Run: headless pygame with SDL's dummy video driver; simulated clock (each Clock.tick advances the game by its frame time, no real sleeping); random seed 0; keys injected as events and as key.get_pressed() state; no mouse input; restart key R tapped at the start of phases 3 and 4.
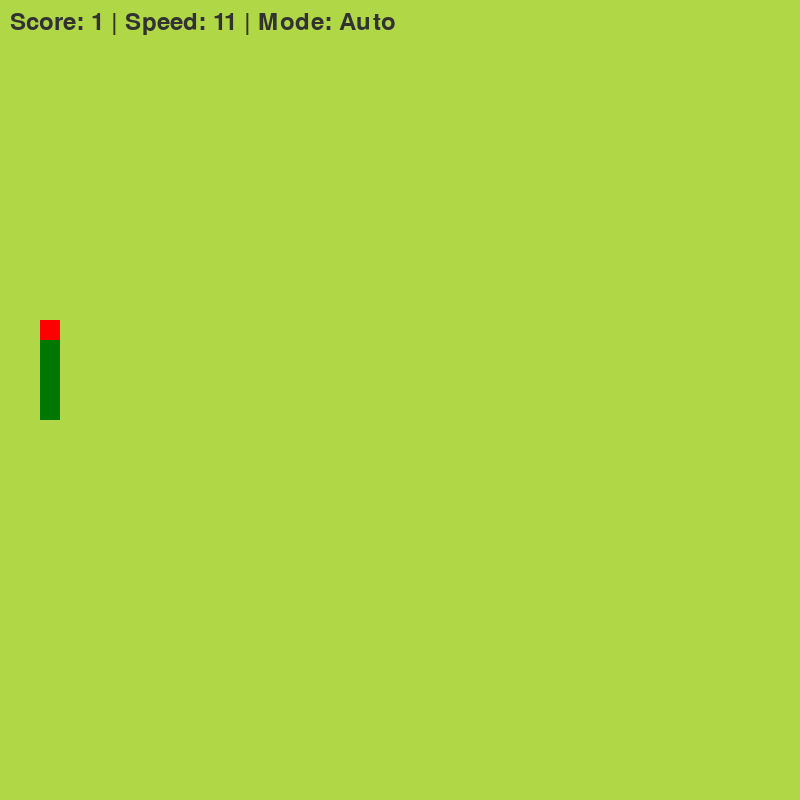
Frame 1 of 4 · flips 1–60 · no input
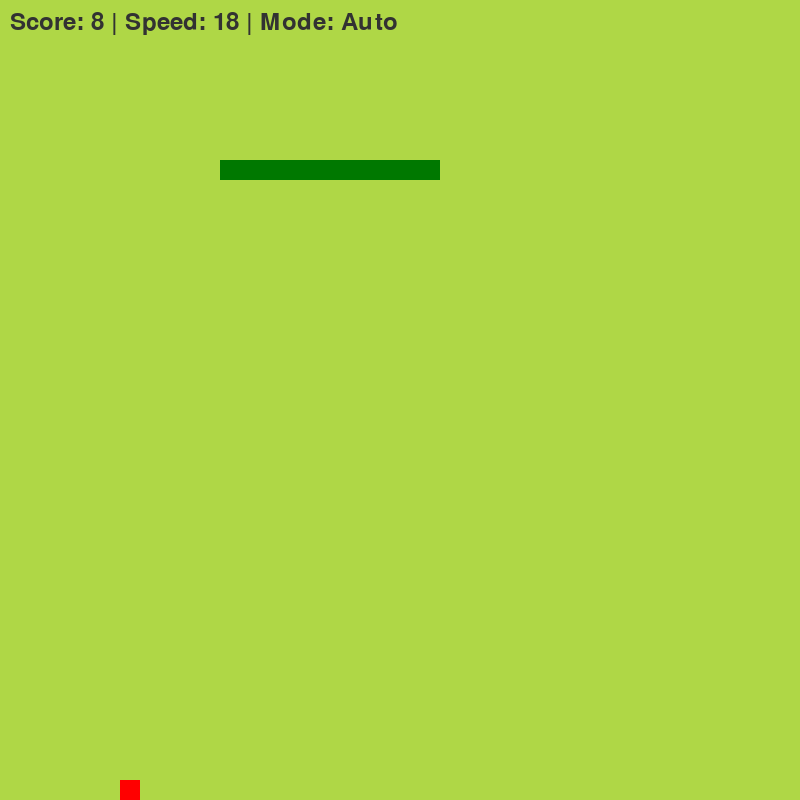
Frame 2 of 4 · flips 61–180 · tapped SPACE, RETURN · held RIGHT (→), D
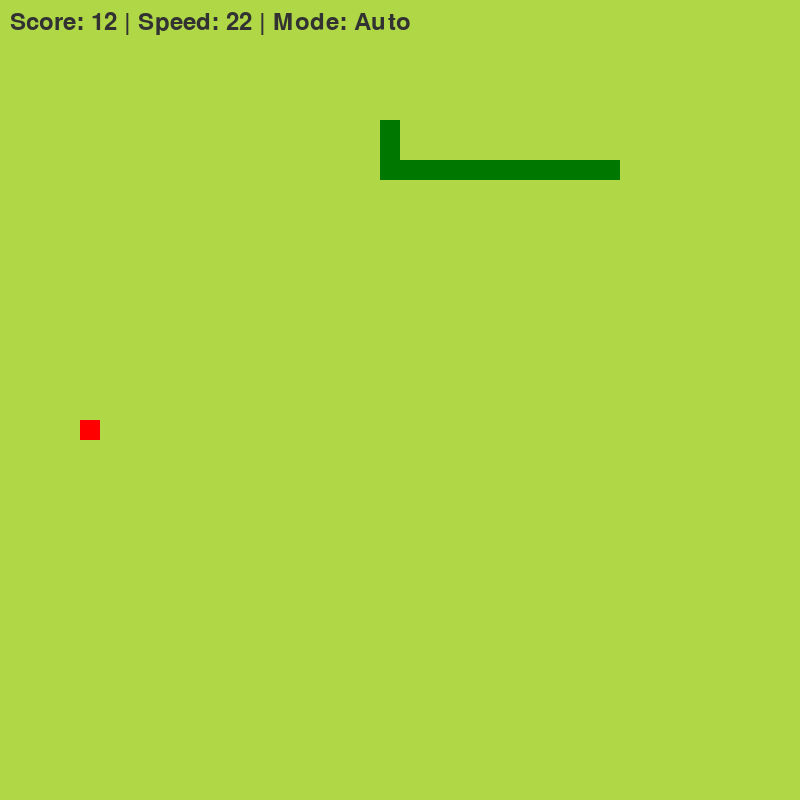
Frame 3 of 4 · flips 181–300 · tapped R · held DOWN (↓), S
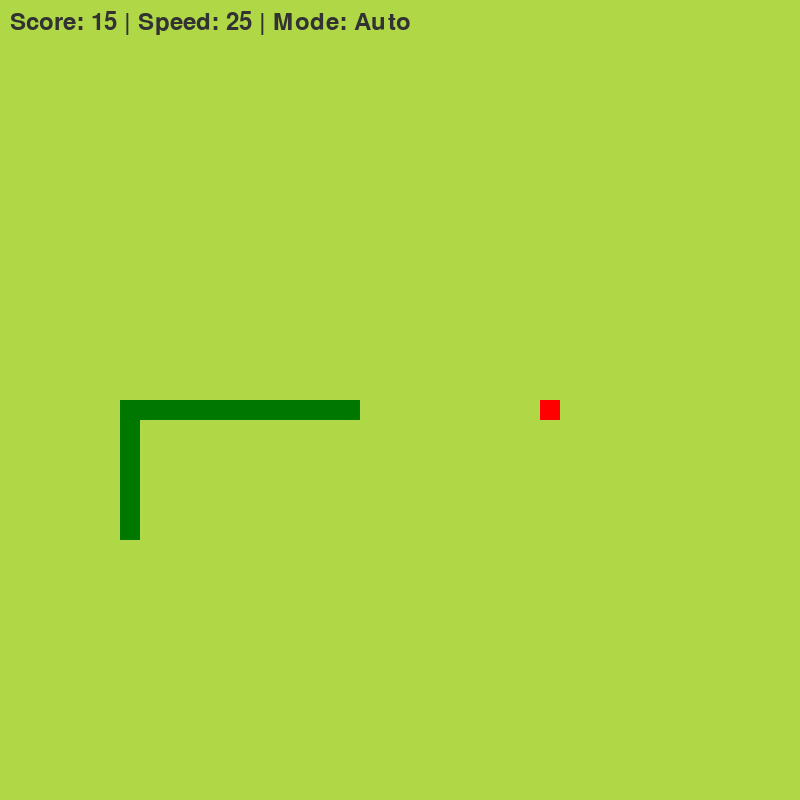
Frame 4 of 4 · flips 301–420 · tapped R · held LEFT (←), A, UP (↑), W

The pygame program that drew these frames:

import pygame
import random
from collections import deque
import heapq
import math
import logging
import sys

# Configurazioni base
CELL_SIZE = 20
CELL_NUMBER = 40
WINDOW_SIZE = CELL_SIZE * CELL_NUMBER

# Inizializzazione di Pygame
pygame.init()
screen = pygame.display.set_mode((WINDOW_SIZE, WINDOW_SIZE))
clock = pygame.time.Clock()
font = pygame.font.Font(None, 36)

# Configurazione del logging
logging.basicConfig(level=logging.DEBUG,
                    format='%(asctime)s - %(levelname)s - %(message)s')

# Colori definiti come costanti
BACKGROUND_COLOR = (175, 215, 70)
TEXT_COLOR = (50, 50, 50)
SNAKE_COLOR = (0, 120, 0)
FOOD_COLOR = (255, 0, 0)


class Snake:
    """
    Classe che rappresenta il serpente e gestisce il suo stato e movimento.
    """
    def __init__(self):
        self.reset()

    def reset(self):
        """Resetta lo stato del serpente (ma non altri parametri di gioco come punteggio o velocità)."""
        self.body = deque([(11, 10), (10, 10), (9, 10)])
        # Il set contiene i segmenti del corpo, esclusa la testa
        self.body_set = {segment for segment in list(self.body)[1:]}
        self.direction = (1, 0)
        self.grow = False

    def get_head_position(self):
        """Restituisce la posizione attuale della testa del serpente."""
        return self.body[0]

    def move(self):
        """
        Aggiorna la posizione del serpente in base alla direzione corrente.
        Gestisce la crescita e aggiorna il set che tiene traccia delle posizioni occupate.
        """
        new_head = (self.body[0][0] + self.direction[0],
                    self.body[0][1] + self.direction[1])
        if self.grow:
            self.body.appendleft(new_head)
            # Il vecchio head diventa parte del corpo
            self.body_set.add(self.body[1])
            self.grow = False
        else:
            self.body.appendleft(new_head)
            tail = self.body.pop()
            if tail in self.body_set:
                self.body_set.remove(tail)
            self.body_set.add(self.body[1])
        # Assicuriamoci che la testa non sia considerata nel body_set
        self.body_set.discard(new_head)

    def check_collision(self):
        """
        Controlla se il serpente ha colliso con se stesso o con i bordi della griglia.
        Restituisce True in caso di collisione, altrimenti False.
        """
        head = self.body[0]
        # Controllo dei bordi
        if not (0 <= head[0] < CELL_NUMBER and 0 <= head[1] < CELL_NUMBER):
            return True
        # Controllo collisione con il corpo
        return head in self.body_set


def heuristic(a, b):
    """
    Funzione euristica per l'algoritmo A* (distanza Manhattan).
    """
    return abs(a[0] - b[0]) + abs(a[1] - b[1])


def a_star(start, target, obstacles):
    """
    Algoritmo A* per calcolare il percorso dal punto start al target evitando gli ostacoli.
    
    :param start: Posizione iniziale (tupla).
    :param target: Posizione di destinazione (tupla).
    :param obstacles: Insieme di posizioni che rappresentano ostacoli.
    :return: Lista di posizioni che compongono il percorso (senza includere la posizione di partenza),
             oppure una lista vuota se il percorso non esiste.
    """
    try:
        queue = []
        heapq.heappush(queue, (0, start))
        came_from = {}
        cost_so_far = {start: 0}
        obstacles_set = set(obstacles)

        while queue:
            current = heapq.heappop(queue)[1]
            if current == target:
                break

            for dx, dy in [(1, 0), (-1, 0), (0, 1), (0, -1)]:
                neighbor = (current[0] + dx, current[1] + dy)
                if (0 <= neighbor[0] < CELL_NUMBER and
                    0 <= neighbor[1] < CELL_NUMBER and
                    neighbor not in obstacles_set):

                    new_cost = cost_so_far[current] + 1
                    if neighbor not in cost_so_far or new_cost < cost_so_far[neighbor]:
                        cost_so_far[neighbor] = new_cost
                        priority = new_cost + heuristic(target, neighbor)
                        heapq.heappush(queue, (priority, neighbor))
                        came_from[neighbor] = current
        else:
            # Se il ciclo termina senza aver raggiunto il target
            return []

        # Ricostruzione del percorso
        path = []
        current = target
        while current != start:
            path.append(current)
            current = came_from.get(current)
            if current is None:
                logging.error("Percorso non valido trovato in A*")
                return []
        path.append(start)
        path.reverse()
        return path[1:]
    except Exception as e:
        logging.error(f"Errore in a_star: {e}")
        return []


def get_escape_targets(current_pos):
    """
    Restituisce le posizioni ai bordi della griglia per cercare vie di fuga.
    """
    x, y = current_pos
    return [
        (x, 0),
        (x, CELL_NUMBER - 1),
        (0, y),
        (CELL_NUMBER - 1, y)
    ]


def is_trapped(position, body):
    """
    Determina se, partendo da una data posizione, il serpente è intrappolato (non riesce a raggiungere
    nessun target di fuga).
    
    :param position: Posizione da cui partire.
    :param body: Corpo attuale del serpente.
    :return: True se intrappolato, False altrimenti.
    """
    virtual_body = [position] + list(body)[:-1]
    escape_targets = get_escape_targets(position)
    for target in escape_targets:
        if a_star(position, target, virtual_body):
            return False
    return True


def draw_snake(body):
    """
    Disegna il serpente sullo schermo.
    """
    for segment in body:
        x = segment[0] * CELL_SIZE
        y = segment[1] * CELL_SIZE
        snake_rect = pygame.Rect(x, y, CELL_SIZE, CELL_SIZE)
        pygame.draw.rect(screen, SNAKE_COLOR, snake_rect)


def draw_food(pos):
    """
    Disegna il cibo sullo schermo.
    """
    x = pos[0] * CELL_SIZE
    y = pos[1] * CELL_SIZE
    food_rect = pygame.Rect(x, y, CELL_SIZE, CELL_SIZE)
    pygame.draw.rect(screen, FOOD_COLOR, food_rect)


def draw_text(text, pos):
    """
    Disegna il testo specificato sullo schermo nella posizione indicata.
    """
    text_surface = font.render(text, True, TEXT_COLOR)
    screen.blit(text_surface, pos)


def generate_food(snake):
    """
    Genera una posizione valida per il cibo, evitando il corpo del serpente.
    
    :param snake: Istanza dell'oggetto Snake.
    :return: Tupla contenente le coordinate del cibo.
    :raises RuntimeError: se non è possibile trovare una posizione valida.
    """
    max_attempts = 1000
    attempts = 0
    while attempts < max_attempts:
        x = random.randint(0, CELL_NUMBER - 1)
        y = random.randint(0, CELL_NUMBER - 1)
        if (x, y) not in snake.body_set and (x, y) != snake.get_head_position():
            return (x, y)
        attempts += 1
    logging.error("Impossibile generare una posizione valida per il cibo dopo numerosi tentativi.")
    raise RuntimeError("Spazio esaurito per generare il cibo.")


def handle_events(snake, auto_mode, game_over, paused):
    """
    Gestisce gli eventi di input, aggiornando lo stato del gioco.
    
    :param snake: Istanza di Snake.
    :param auto_mode: Modalità automatica attiva o meno.
    :param game_over: Stato del gioco (game over o meno).
    :param paused: Stato di pausa.
    :return: Tuple (running, auto_mode, game_over, paused, restart)
             dove 'restart' è True se è stato premuto il tasto di restart.
    """
    running = True
    restart = False
    for event in pygame.event.get():
        if event.type == pygame.QUIT:
            running = False

        if event.type == pygame.KEYDOWN:
            if event.key == pygame.K_ESCAPE:
                running = False

            if not auto_mode and not game_over:
                if event.key == pygame.K_UP and snake.direction != (0, 1):
                    snake.direction = (0, -1)
                elif event.key == pygame.K_DOWN and snake.direction != (0, -1):
                    snake.direction = (0, 1)
                elif event.key == pygame.K_LEFT and snake.direction != (1, 0):
                    snake.direction = (-1, 0)
                elif event.key == pygame.K_RIGHT and snake.direction != (-1, 0):
                    snake.direction = (1, 0)

            if event.key == pygame.K_m:
                auto_mode = not auto_mode

            if event.key == pygame.K_r and game_over:
                # Segnaliamo il restart: il reset dello snake e la generazione del cibo
                restart = True
                game_over = False

            if event.key == pygame.K_p:
                paused = not paused
    return running, auto_mode, game_over, paused, restart


def main():
    """
    Funzione principale che gestisce il ciclo del gioco.
    """
    snake = Snake()
    try:
        food_pos = generate_food(snake)
    except RuntimeError as e:
        logging.critical("Errore durante la generazione iniziale del cibo. Uscita dal gioco.")
        sys.exit(1)

    # Questi parametri ora persistono anche dopo il restart
    game_speed = 10
    auto_mode = True
    game_over = False
    paused = False
    score = 0
    running = True

    while running:
        # Gestione degli eventi
        try:
            running, auto_mode, game_over, paused, restart = handle_events(snake, auto_mode, game_over, paused)
        except Exception as e:
            logging.error(f"Errore durante la gestione degli eventi: {e}")
            continue

        # Se è stato richiesto un restart (premuto R in game over)
        if restart:
            snake.reset()
            try:
                food_pos = generate_food(snake)
            except RuntimeError as e:
                logging.error(e)
                game_over = True  # Se non riesce a generare il cibo, segnala game over
            # NOTA: score e game_speed rimangono invariati
            logging.info("Restart del gioco effettuato. Score e velocità mantengono i valori precedenti.")

        # Se il gioco è in pausa o in stato di game over, mostriamo le informazioni senza aggiornare la logica
        if game_over or paused:
            screen.fill(BACKGROUND_COLOR)
            draw_snake(snake.body)
            draw_food(food_pos)
            mode_text = "Auto" if auto_mode else "Manuale"
            draw_text(f"Score: {score} | Speed: {game_speed} | Mode: {mode_text}", (10, 10))
            if game_over:
                draw_text(f"Final Score: {score}", (WINDOW_SIZE // 3, WINDOW_SIZE // 2 - 40))
                draw_text("Game Over! Premi R per riavviare", (WINDOW_SIZE // 4, WINDOW_SIZE // 2))
                draw_text("oppure ESC per uscire", (WINDOW_SIZE // 3, WINDOW_SIZE // 2 + 40))
            elif paused:
                draw_text("Gioco in pausa. Premi P per riprendere.", (WINDOW_SIZE // 4, WINDOW_SIZE // 2))
            pygame.display.update()
            clock.tick(game_speed)
            continue

        # Logica della modalità automatica
        if auto_mode:
            try:
                path = a_star(snake.get_head_position(), food_pos, snake.body_set)
            except Exception as e:
                logging.error(f"Errore nel calcolo del percorso: {e}")
                path = []

            if not path:
                # Se non c'è percorso verso il cibo, tenta vie di fuga verso i bordi
                escape_targets = get_escape_targets(snake.get_head_position())
                best_path = []
                for target in escape_targets:
                    temp_path = a_star(snake.get_head_position(), target, snake.body_set)
                    if temp_path and (not best_path or len(temp_path) > len(best_path)):
                        best_path = temp_path

                if best_path:
                    path = best_path
                else:
                    # Cerca direzioni sicure basandosi sullo spazio futuro
                    safe_directions = []
                    for d in [(1, 0), (-1, 0), (0, 1), (0, -1)]:
                        new_pos = (snake.get_head_position()[0] + d[0],
                                   snake.get_head_position()[1] + d[1])
                        if (new_pos not in snake.body_set and
                            0 <= new_pos[0] < CELL_NUMBER and
                            0 <= new_pos[1] < CELL_NUMBER):
                            future_path = a_star(new_pos, (CELL_NUMBER // 2, CELL_NUMBER // 2),
                                                 snake.body_set.union({new_pos}))
                            future_space = len(future_path) if future_path else 0
                            safe_directions.append((d, future_space))

                    if safe_directions:
                        safe_directions.sort(key=lambda x: (-x[1],
                                                             heuristic((snake.get_head_position()[0] + x[0][0],
                                                                        snake.get_head_position()[1] + x[0][1]),
                                                                       (CELL_NUMBER // 2, CELL_NUMBER // 2))))
                        snake.direction = safe_directions[0][0]
                    else:
                        logging.info("Nessuna direzione sicura trovata. Game Over.")
                        game_over = True

            if path:
                next_pos = path[0]
                dx = next_pos[0] - snake.get_head_position()[0]
                dy = next_pos[1] - snake.get_head_position()[1]
                # Verifica che la prossima mossa non intrappoli il serpente
                if not is_trapped(next_pos, snake.body):
                    snake.direction = (dx, dy)

        # Movimento del serpente
        try:
            snake.move()
        except Exception as e:
            logging.error(f"Errore nel movimento del serpente: {e}")
            game_over = True

        # Gestione della collisione con il cibo
        if snake.get_head_position() == food_pos:
            snake.grow = True
            try:
                food_pos = generate_food(snake)
            except RuntimeError as e:
                logging.error(e)
                game_over = True
            score += 1
            game_speed = min(game_speed + 1, 50)

        # Verifica collisione (con se stesso o bordi)
        if snake.check_collision():
            game_over = True

        # Aggiornamento grafico
        screen.fill(BACKGROUND_COLOR)
        draw_snake(snake.body)
        draw_food(food_pos)
        mode_text = "Auto" if auto_mode else "Manuale"
        draw_text(f"Score: {score} | Speed: {game_speed} | Mode: {mode_text}", (10, 10))
        if game_over:
            draw_text(f"Final Score: {score}", (WINDOW_SIZE // 3, WINDOW_SIZE // 2 - 40))
            draw_text("Game Over! Premi R per riavviare", (WINDOW_SIZE // 4, WINDOW_SIZE // 2))
            draw_text("oppure ESC per uscire", (WINDOW_SIZE // 3, WINDOW_SIZE // 2 + 40))

        pygame.display.update()
        clock.tick(game_speed)

    pygame.quit()
    sys.exit()


if __name__ == '__main__':
    try:
        main()
    except Exception as e:
        logging.critical(f"Errore critico nell'applicazione: {e}")
        pygame.quit()
        sys.exit(1)
